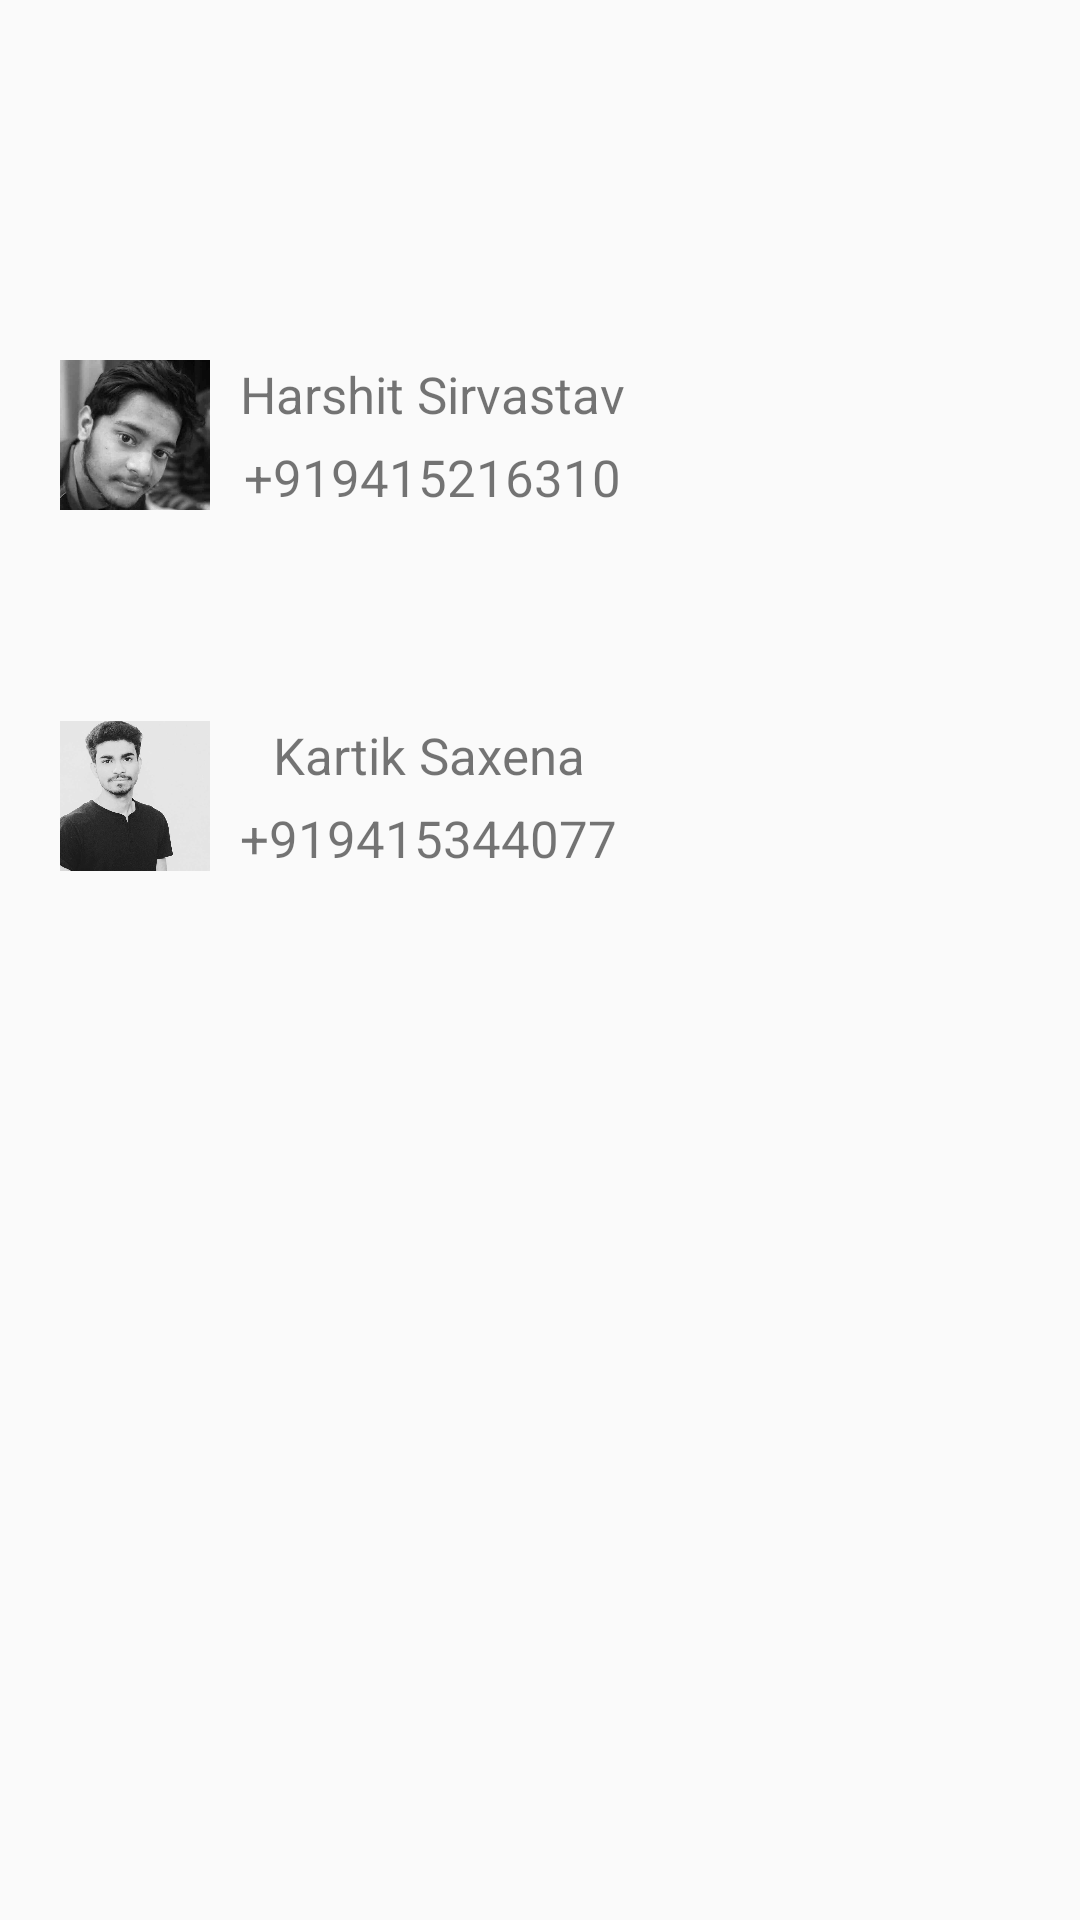

Produce the Android XML layout that renders to this screen, including the resource entries it uses.
<!-- AndroidManifest.xml: application theme AppTheme -->
<!-- res/layout/fragment_contact.xml -->
<?xml version="1.0" encoding="utf-8"?>
<LinearLayout xmlns:android="http://schemas.android.com/apk/res/android"
    android:orientation="vertical"
    android:layout_width="match_parent"
    android:layout_height="match_parent"
    android:padding="@dimen/layout_padding"
    android:layout_marginLeft="@dimen/layout_margin"
    android:layout_marginStart="@dimen/layout_margin">


    <LinearLayout
        android:layout_width="match_parent"
        android:layout_height="wrap_content"
        android:orientation="horizontal"
        android:layout_marginTop="@dimen/layout_margin_top"
        android:padding="@dimen/layout_padding">
        <ImageView
            android:id="@+id/img_apex_fac"
            android:layout_width="@dimen/contact_img_size"
            android:layout_height="@dimen/contact_img_size"
            android:background="@drawable/harshit"/>
        <LinearLayout
            android:layout_width="wrap_content"
            android:layout_height="wrap_content"
            android:orientation="vertical">
            <TextView
                android:id="@+id/txt_fac_name"
                android:layout_width="wrap_content"
                android:layout_height="wrap_content"
                android:text="@string/apex_name_harshit"
                android:paddingLeft="@dimen/layout_padding"
                android:paddingStart="@dimen/layout_padding"
                android:textSize="@dimen/text_size"
                android:layout_gravity="center_horizontal"
                android:gravity="center"/>
            <TextView
                android:id="@+id/txt_fac_no"
                android:layout_width="wrap_content"
                android:layout_height="wrap_content"
                android:text="@string/contact_one"
                android:layout_marginTop="@dimen/layout_margin"
                android:textSize="@dimen/text_size"
                android:paddingLeft="@dimen/layout_padding"
                android:paddingStart="@dimen/layout_padding"
                android:layout_gravity="center_horizontal"
                android:gravity="center"/>
        </LinearLayout>

    </LinearLayout>

    <LinearLayout
        android:layout_width="match_parent"
        android:layout_height="wrap_content"
        android:orientation="horizontal"
        android:layout_marginTop="@dimen/margin_top"
        android:padding="@dimen/layout_padding">
        <ImageView
            android:id="@+id/img_apex_stu"
            android:layout_width="@dimen/contact_img_size"
            android:layout_height="@dimen/contact_img_size"
            android:background="@drawable/kartik"/>
        <LinearLayout
            android:layout_width="wrap_content"
            android:layout_height="wrap_content"
            android:orientation="vertical">
            <TextView
                android:id="@+id/txt_stu_name"
                android:layout_width="wrap_content"
                android:layout_height="wrap_content"
                android:text="@string/apex_name_kartik"
                android:paddingLeft="@dimen/layout_padding"
                android:paddingStart="@dimen/layout_padding"
                android:textSize="@dimen/text_size"
                android:layout_gravity="center_horizontal"
                android:gravity="center"/>
            <TextView
                android:id="@+id/txt_stu_no"
                android:layout_width="wrap_content"
                android:layout_height="wrap_content"
                android:text="@string/contact_sec"
                android:paddingLeft="@dimen/layout_padding"
                android:paddingStart="@dimen/layout_padding"
                android:layout_marginTop="@dimen/layout_margin"
                android:textSize="@dimen/text_size"
                android:layout_gravity="center_horizontal"
                android:gravity="center"/>
        </LinearLayout>

    </LinearLayout>


</LinearLayout>
<!-- resources referenced by this layout -->
<resources>
  <dimen name="contact_img_size">50dp</dimen>
  <dimen name="layout_margin">5dp</dimen>
  <dimen name="layout_margin_top">100dp</dimen>
  <dimen name="layout_padding">10dp</dimen>
  <dimen name="margin_top">50dp</dimen>
  <dimen name="text_size">17sp</dimen>
  <!-- drawable harshit: jpg bitmap (drawable, 16222 bytes) -->
  <!-- drawable kartik: jpg bitmap (drawable, 27317 bytes) -->
  <string name="apex_name_harshit">Harshit Sirvastav</string>
  <string name="apex_name_kartik">Kartik Saxena</string>
  <string name="contact_one">+919415216310</string>
  <string name="contact_sec">+919415344077</string>
  <style name="AppTheme" parent="Theme.AppCompat.Light.NoActionBar">
          
          <item name="colorPrimary">@color/colorPrimary</item>
          <item name="colorPrimaryDark">@color/colorPrimaryDark</item>
          <item name="colorAccent">@color/colorAccent</item>
      </style>
  <color name="colorPrimary">#009688</color>
  <color name="colorPrimaryDark">#00796B</color>
  <color name="colorAccent">#009688</color>
</resources>
